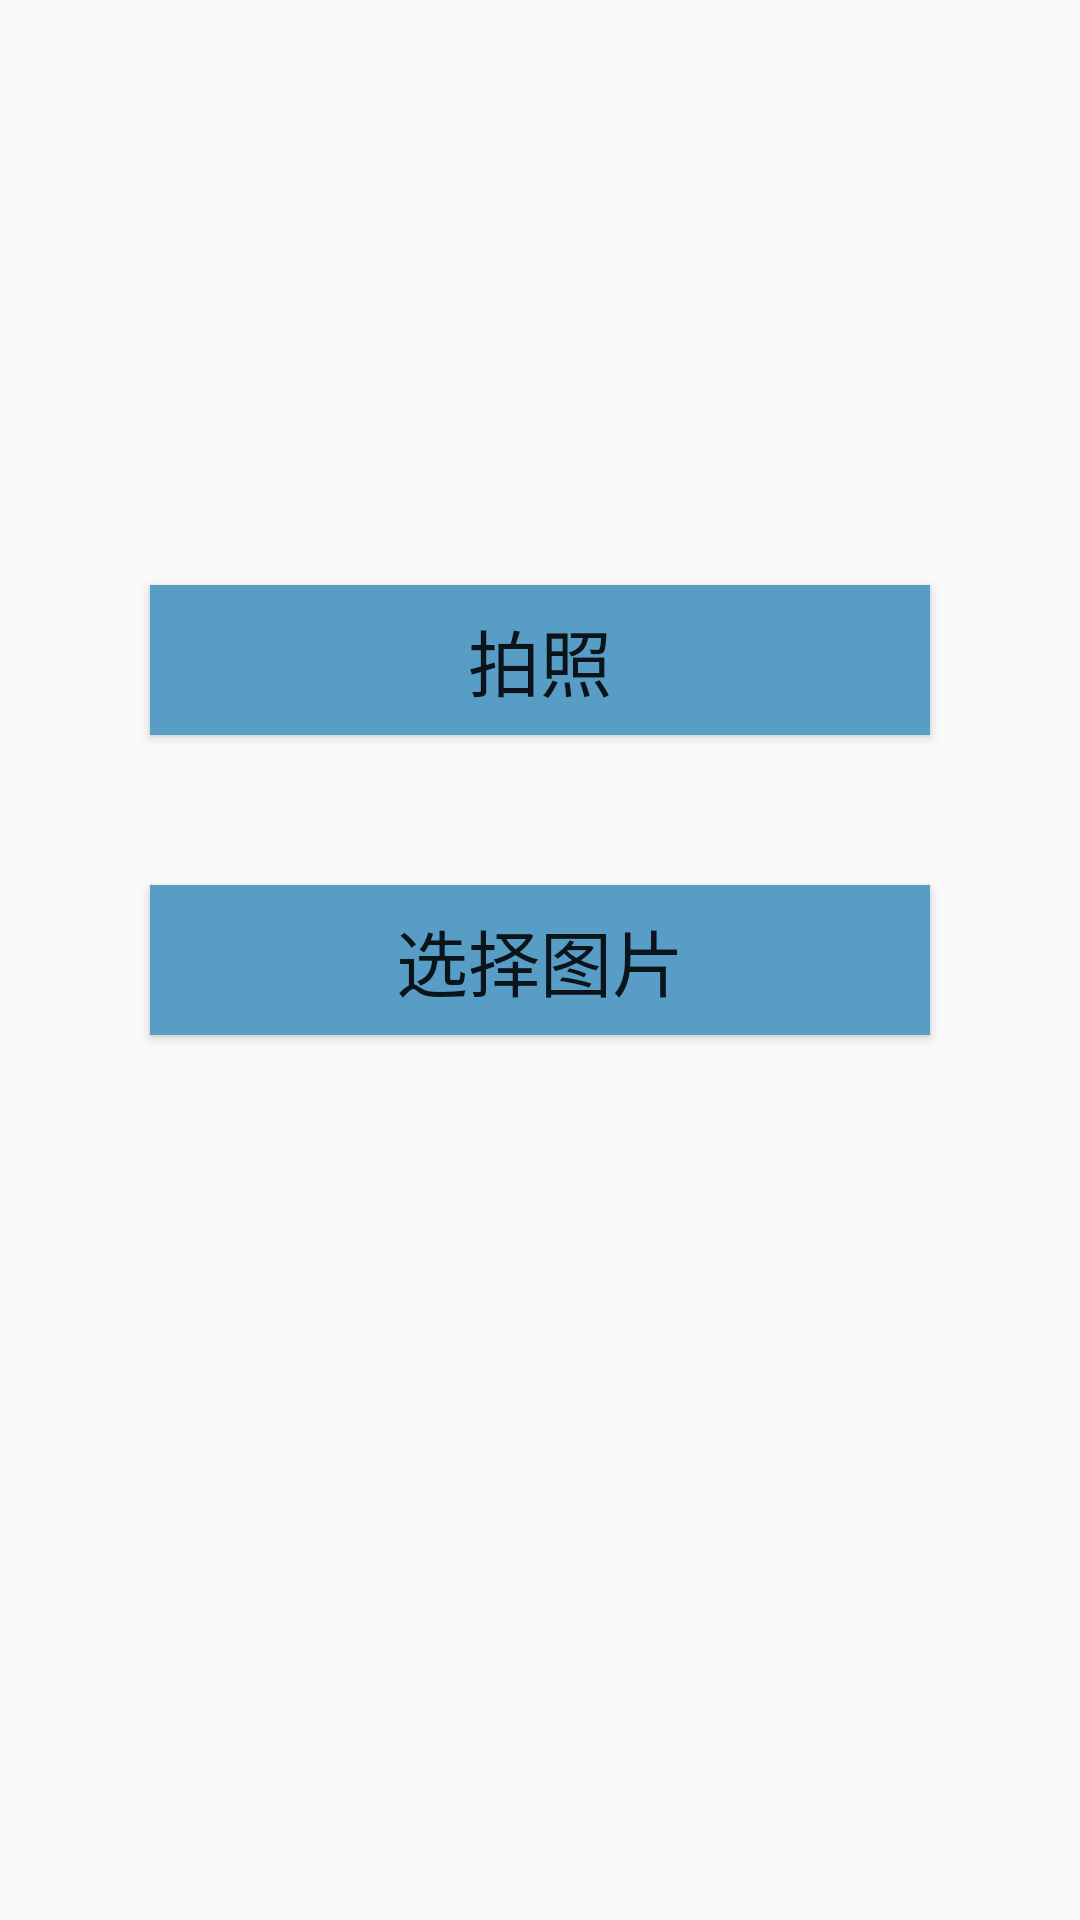

Reconstruct the res/layout file that produces this screen, plus the resources it refers to.
<!-- AndroidManifest.xml: application theme MaterialTheme -->
<!-- res/layout/activity_main.xml -->
<?xml version="1.0" encoding="utf-8"?>
<RelativeLayout xmlns:android="http://schemas.android.com/apk/res/android"
    android:orientation="vertical"
    android:layout_width="match_parent"
    android:layout_height="match_parent">

    <Button
        android:id="@+id/take_photo"
        android:layout_margin="50dp"
        android:layout_width="match_parent"
        android:layout_height="50dp"
        android:text="拍照"
        android:textSize="24sp"
        android:layout_above="@+id/choose_photo"
        android:background="@color/blue"
        />

    <Button
        android:id="@+id/choose_photo"
        android:layout_marginEnd="50dp"
        android:layout_marginStart="50dp"
        android:layout_width="match_parent"
        android:layout_height="50dp"
        android:text="选择图片"
        android:textSize="24sp"
        android:layout_centerInParent="true"
        android:background="@color/blue"
        />


</RelativeLayout>
<!-- resources referenced by this layout -->
<resources>
  <color name="blue">#589dc5</color>
  <style name="MaterialTheme" parent="android:Theme.Material.Light.NoActionBar.Fullscreen" />
</resources>
